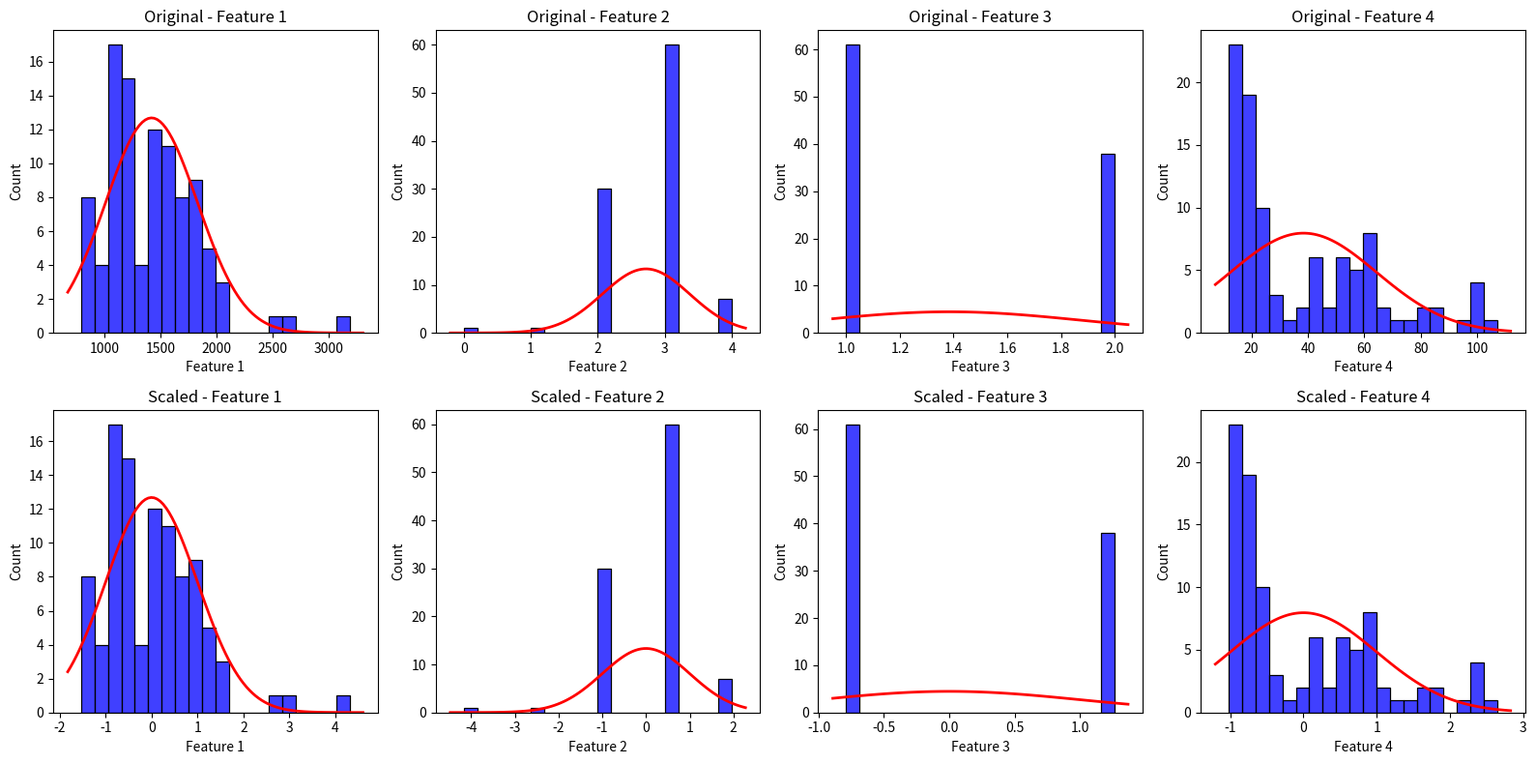
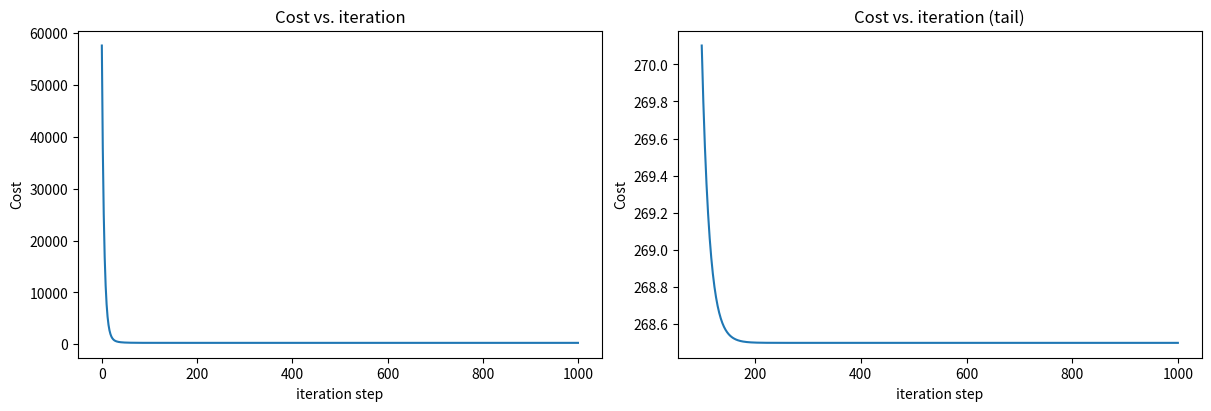

Generate these figures, in order, with matplotlib:
import copy, math
import numpy as np
import matplotlib.pyplot as plt
import seaborn as sns
from scipy.stats import norm

np.set_printoptions(precision=2)

X_train = np.array([[1240, 3, 1, 64], [1950, 3, 2, 17], [1720, 3, 2, 42], [1960, 3, 2, 15], [1310, 2, 1, 14], [864, 2, 1, 66],
          [1840, 3, 1, 17], [1030, 3, 1, 43], [3190, 4, 2, 87], [788, 2, 1, 80], [1200, 2, 2, 17], [1560, 2, 1, 18],
          [1430, 3, 1, 20], [1220, 2, 1, 15], [1090, 2, 1, 64], [848, 1, 1, 17], [1680, 3, 2, 23], [1770, 3, 2, 18],
          [1040, 3, 1, 44], [1650, 2, 1, 21], [1090, 2, 1, 35], [1320, 3, 1, 14], [1590, 0, 1, 20], [972, 2, 1, 73],
          [1100, 3, 1, 37], [1000, 2, 1, 51], [904, 3, 1, 55], [1690, 3, 1, 13], [1070, 2, 1, 102], [1420, 3, 2, 19],
          [1160, 3, 1, 52], [1940, 3, 2, 12], [1220, 2, 2, 74], [2480, 4, 2, 16], [1200, 2, 1, 18], [1840, 3, 2, 20],
          [1850, 3, 2, 57], [1660, 3, 2, 19], [1100, 2, 2, 97], [1780, 3, 2, 28], [2030, 4, 2, 45], [1780, 4, 2, 107],
          [1070, 2, 1, 102], [1550, 3, 1, 16], [1950, 3, 2, 16], [1220, 2, 2, 12], [1620, 3, 1, 16], [816, 2, 1, 58],
          [1350, 3, 1, 21], [1570, 3, 1, 14], [1490, 3, 1, 57], [1510, 2, 1, 16], [1100, 3, 1, 27], [1760, 3, 2, 24],
          [1210, 2, 1, 14], [1470, 3, 2, 24], [1770, 3, 2, 84], [1650, 3, 1, 19], [1030, 3, 1, 60], [1120, 2, 2, 16],
          [1150, 3, 1, 62], [816, 2, 1, 39], [1040, 3, 1, 25], [1390, 3, 1, 64], [1600, 3, 2, 29], [1220, 3, 1, 63],
          [1070, 2, 1, 102], [2600, 4, 2, 22], [1430, 3, 1, 59], [2090, 3, 2, 26], [1790, 4, 2, 49], [1480, 3, 2, 16],
          [1040, 3, 1, 25], [1430, 3, 1, 22], [1160, 3, 1, 53], [1550, 3, 2, 12], [1980, 3, 2, 22], [1060, 3, 1, 53],
          [1180, 2, 1, 99], [1360, 2, 1, 17], [960, 3, 1, 51], [1460, 3, 2, 16], [1450, 3, 2, 25], [1210, 2, 1, 15],
          [1550, 3, 2, 16], [882, 3, 1, 49], [2030, 4, 2, 45], [1040, 3, 1, 62], [1620, 3, 1, 16], [803, 2, 1, 80],
          [1430, 3, 2, 21], [1660, 3, 1, 61], [1540, 3, 1, 16], [948, 3, 1, 53], [1220, 2, 2, 12], [1430, 2, 1, 43],
          [1660, 3, 2, 19], [1210, 3, 1, 20], [1050, 2, 1, 65]])  # size, bedrooms, floors, age
y_train = np.array([300., 509.8, 394., 540., 415., 230., 560., 294., 718.2, 200.,
          302., 468., 374.2, 388., 282., 311.8, 401., 449.8, 301., 502.,
          340., 400.28, 572., 264., 304., 298., 219.8, 490.7, 216.96, 368.2,
          280., 526.87, 237., 562.43, 369.8, 460., 374., 390., 158., 426.,
          390., 277.77, 216.96, 425.8, 504., 329., 464., 220., 358., 478.,
          334., 426.98, 290., 463., 390.8, 354., 350., 460., 237., 288.3,
          282., 249., 304., 332., 351.8, 310., 216.96, 666.34, 330., 480.,
          330.3, 348., 304., 384., 316., 430.4, 450., 284., 275., 414.,
          258., 378., 350., 412., 373., 225., 390., 267.4, 464., 174.,
          340., 430., 440., 216., 329., 388., 390., 356., 257.8])
X_features = ['size(sqft)','bedrooms','floors','age']
b_init = 785.1811367994083
w_init = np.array([0.39133535, 18.75376741, -53.36032453, -26.42131618])


def predict(x, w, b):
    return np.dot(x, w) + b


def compute_cost(x, y, w, b, lambda_):
    sum = 0
    for i in range(x.shape[0]):
        sum += (predict(x[i], w, b) - y[i]) ** 2
    reg = (np.sum(w**2) * lambda_)/(2 * x.shape[0]) #compute regralization
    return sum / (2 * x.shape[0]) + reg

def compute_gradient(X, y, w, b, lambda_):
    m,n = X.shape
    dj_dw = np.zeros((n,))
    dj_db = 0.

    for i in range(m):
        err = (np.dot(X[i], w) + b) - y[i]
        for j in range(n):
            dj_dw[j] = dj_dw[j] + err * X[i, j]
        dj_db = dj_db + err

    # err = predict(X, w, b) - y
    # dj_db = np.sum(err)
    # dj_dw = np.dot(X.T, err)
    reg = (lambda_ / m) * w
    return dj_db/X.shape[0], dj_dw/X.shape[0] + reg

def gradient_descent(x, y, w, b, alpha, num_iter, lambda_):

    w = copy.deepcopy(w)
    costsJ = np.zeros(num_iter)

    for i in range(num_iter):
        dj_db, dj_dw = compute_gradient(x, y, w, b, lambda_)
        w = w - alpha * dj_dw
        b = b - alpha * dj_db
        costsJ[i] = compute_cost(x, y, w, b, lambda_)

    return w, b, costsJ

def zscore_normalization(x):
    mu = np.mean(x, axis=0) #średnia po kolumnach
    sigma = np.std(x, axis=0)
    return (x - mu) / sigma , mu, sigma


def compare_feature_distributions(X, feature_names=None):
    """
    Porównuje rozkłady cech przed i po skalowaniu za pomocą histogramów i wykresów rozkładu normalnego.

    Args:
        X (ndarray): Dane wejściowe (m, n), gdzie m to liczba przykładów, a n to liczba cech.
        feature_names (list): Opcjonalne nazwy cech.
    """
    # Skalowanie danych
    mean = np.mean(X, axis=0)
    std = np.std(X, axis=0)
    X_scaled = (X - mean) / std

    # Tworzenie siatki wykresów
    num_features = X.shape[1]
    fig, axes = plt.subplots(2, num_features, figsize=(4 * num_features, 8))

    if feature_names is None:
        feature_names = [f"Feature {i + 1}" for i in range(num_features)]

    # Iteracja przez cechy
    for i in range(num_features):
        # Dane przed skalowaniem
        sns.histplot(X[:, i], kde=False, bins=20, ax=axes[0, i], stat="count", color="blue")
        xmin, xmax = axes[0, i].get_xlim()
        x = np.linspace(xmin, xmax, 100)
        p = norm.pdf(x, mean[i], std[i])
        axes[0, i].plot(x, p * len(X) * (xmax - xmin) / 20, 'r-', lw=2)  # Dopasowanie do histogramu
        axes[0, i].set_title(f"Original - {feature_names[i]}")
        axes[0, i].set_xlabel(feature_names[i])
        axes[0, i].set_ylabel("Count")

        # Dane po skalowaniu
        sns.histplot(X_scaled[:, i], kde=False, bins=20, ax=axes[1, i], stat="count", color="blue")
        xmin, xmax = axes[1, i].get_xlim()
        x = np.linspace(xmin, xmax, 100)
        p = norm.pdf(x, 0, 1)  # Średnia 0 i odchylenie standardowe 1 po skalowaniu
        axes[1, i].plot(x, p * len(X_scaled) * (xmax - xmin) / 20, 'r-', lw=2)
        axes[1, i].set_title(f"Scaled - {feature_names[i]}")
        axes[1, i].set_xlabel(feature_names[i])
        axes[1, i].set_ylabel("Count")

    plt.tight_layout()
    plt.show()

initial_w = np.zeros_like(w_init)
initial_b = 0.
x_norm, X_mu, X_sigma = zscore_normalization(X_train)
print(x_norm)
num_features = X_train.shape[1]
fig, axes = plt.subplots(1, 2, figsize=(14, 6))
compare_feature_distributions(X_train)

plt.tight_layout()
plt.show()
w_final, b_final, costs = gradient_descent(x_norm, y_train, initial_w, initial_b, 1.0e-1,1000, 0.7)

print(f"b,w found by gradient descent: {b_final:0.2f},{w_final} ")

fig, (ax1, ax2) = plt.subplots(1, 2, constrained_layout=True, figsize=(12, 4))
ax1.plot(costs)
ax2.plot(100 + np.arange(len(costs[100:])), costs[100:])
ax1.set_title("Cost vs. iteration");  ax2.set_title("Cost vs. iteration (tail)")
ax1.set_ylabel('Cost')             ;  ax2.set_ylabel('Cost')
ax1.set_xlabel('iteration step')   ;  ax2.set_xlabel('iteration step')
plt.show()
